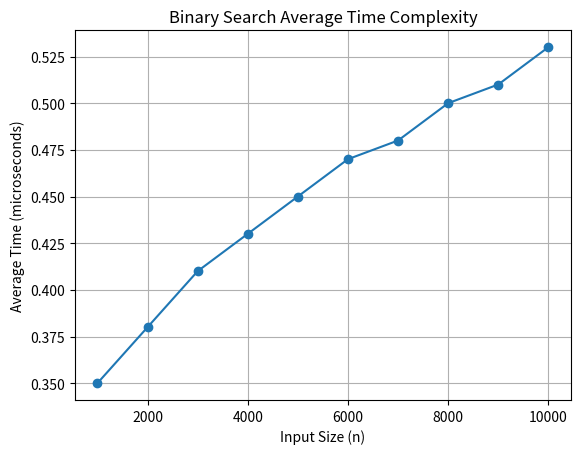

Reproduce this figure in Python.
import matplotlib.pyplot as plt

n = [1000, 2000, 3000, 4000, 5000, 6000, 7000, 8000, 9000, 10000]

avg_time_binary = [0.35, 0.38, 0.41, 0.43, 0.45, 0.47, 0.48, 0.50, 0.51, 0.53]

plt.figure()
plt.plot(n, avg_time_binary, marker='o')
plt.xlabel("Input Size (n)")
plt.ylabel("Average Time (microseconds)")
plt.title("Binary Search Average Time Complexity")
plt.grid(True)
plt.show()